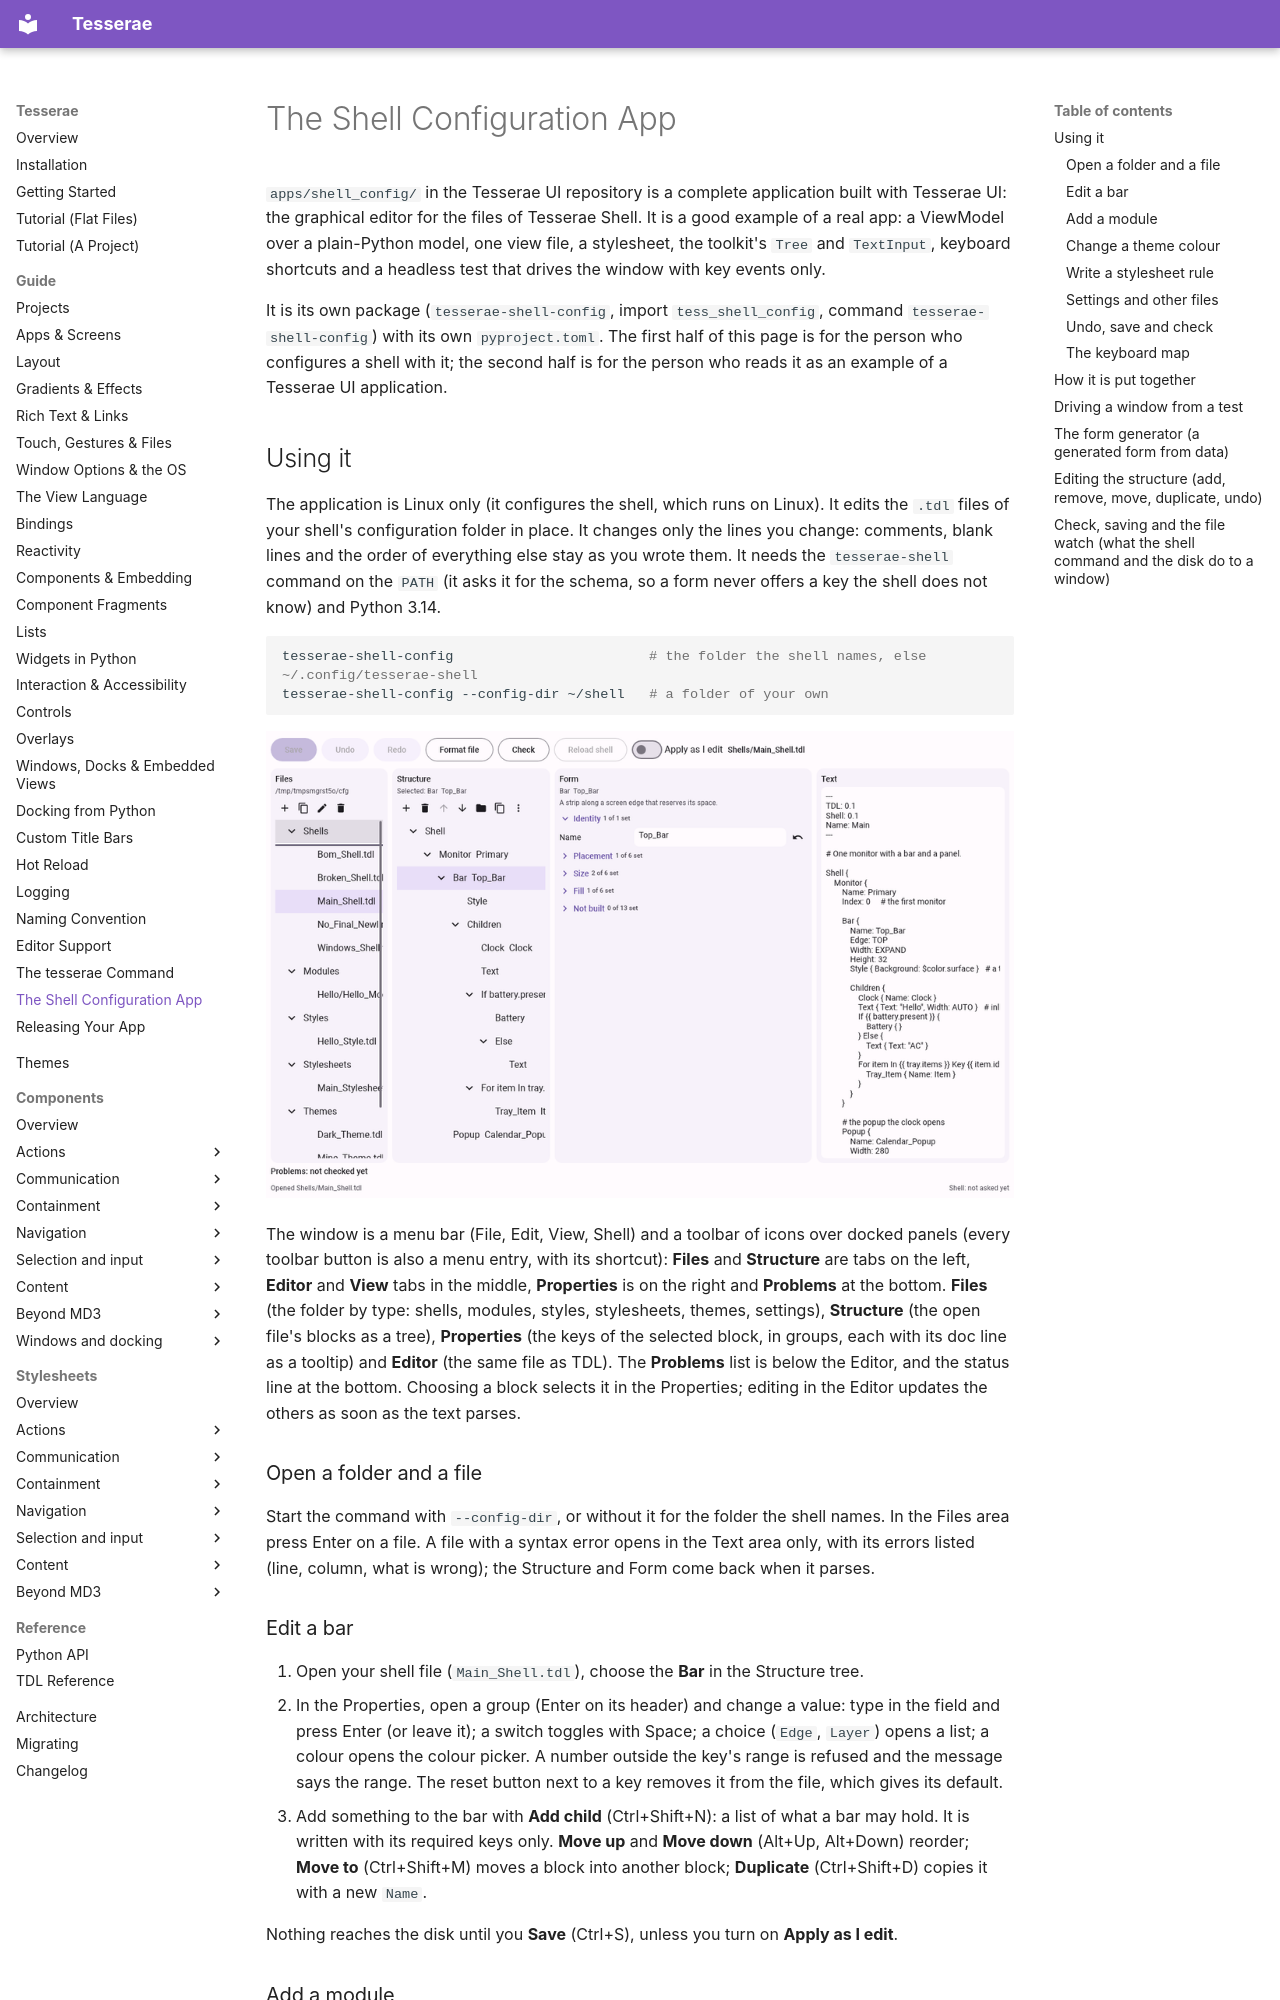

repository: mindderivative/tess-ui · page: guide/shell-config/index.html · generator: mkdocs

# The Shell Configuration App

`apps/shell_config/` in the Tesserae UI repository is a complete application built with Tesserae UI: the graphical editor for the files of Tesserae Shell. It is a good example of a
real app: a ViewModel over a plain-Python model, one view file, a stylesheet, the toolkit's `Tree` and `TextInput`, keyboard shortcuts and a headless test that drives the window with key events only.

It is its own package (`tesserae-shell-config`, import `tess_shell_config`, command `tesserae-shell-config`) with its own `pyproject.toml`. The first half of this page is for the person who configures a shell with it;
the second half is for the person who reads it as an example of a Tesserae UI application.

## Using it

The application is Linux only (it configures the shell, which runs on Linux). It edits the `.tdl` files of your shell's configuration folder in place. It changes only the lines you change: comments, blank lines and the order of everything else stay as you wrote them. It needs
the `tesserae-shell` command on the `PATH` (it asks it for the schema, so a form never offers a key the shell does not know) and Python 3.14.

```bash
tesserae-shell-config                        # the folder the shell names, else ~/.config/tesserae-shell
tesserae-shell-config --config-dir ~/shell   # a folder of your own
```

![The window with a bar selected: the Files, Structure, Form and Text areas](img/shell-config-bar.png)

The window is a menu bar (File, Edit, View, Shell) and a toolbar of icons over docked panels (every toolbar button is also a menu entry, with its shortcut): **Files** and **Structure** are tabs on the left, **Editor** and **View** tabs in the middle, **Properties** is on the right and **Problems** at the bottom. **Files** (the folder by type: shells, modules, styles, stylesheets, themes, settings), **Structure** (the open file's blocks as a tree), **Properties** (the keys of the selected
block, in groups, each with its doc line as a tooltip) and **Editor** (the same file as TDL). The **Problems** list is below the Editor, and the status line at the bottom. Choosing a block selects it in the Properties; editing in the Editor
updates the others as soon as the text parses.

### Open a folder and a file

Start the command with `--config-dir`, or without it for the folder the shell names. In the Files area press Enter on a file. A file with a syntax error opens in the Text area only, with its errors listed (line, column, what is
wrong); the Structure and Form come back when it parses.

### Edit a bar

1. Open your shell file (`Main_Shell.tdl`), choose the **Bar** in the Structure tree.
2. In the Properties, open a group (Enter on its header) and change a value: type in the field and press Enter (or leave it); a switch toggles with Space; a choice (`Edge`, `Layer`) opens a list; a colour opens the colour picker.
   A number outside the key's range is refused and the message says the range. The reset button next to a key removes it from the file, which gives its default.
3. Add something to the bar with **Add child** (Ctrl+Shift+N): a list of what a bar may hold. It is written with its required keys only. **Move up** and **Move down** (Alt+Up, Alt+Down) reorder; **Move to** (Ctrl+Shift+M) moves a block into another block; **Duplicate** (Ctrl+Shift+D) copies it with a new `Name`.

Nothing reaches the disk until you **Save** (Ctrl+S), unless you turn on **Apply as I edit**.
